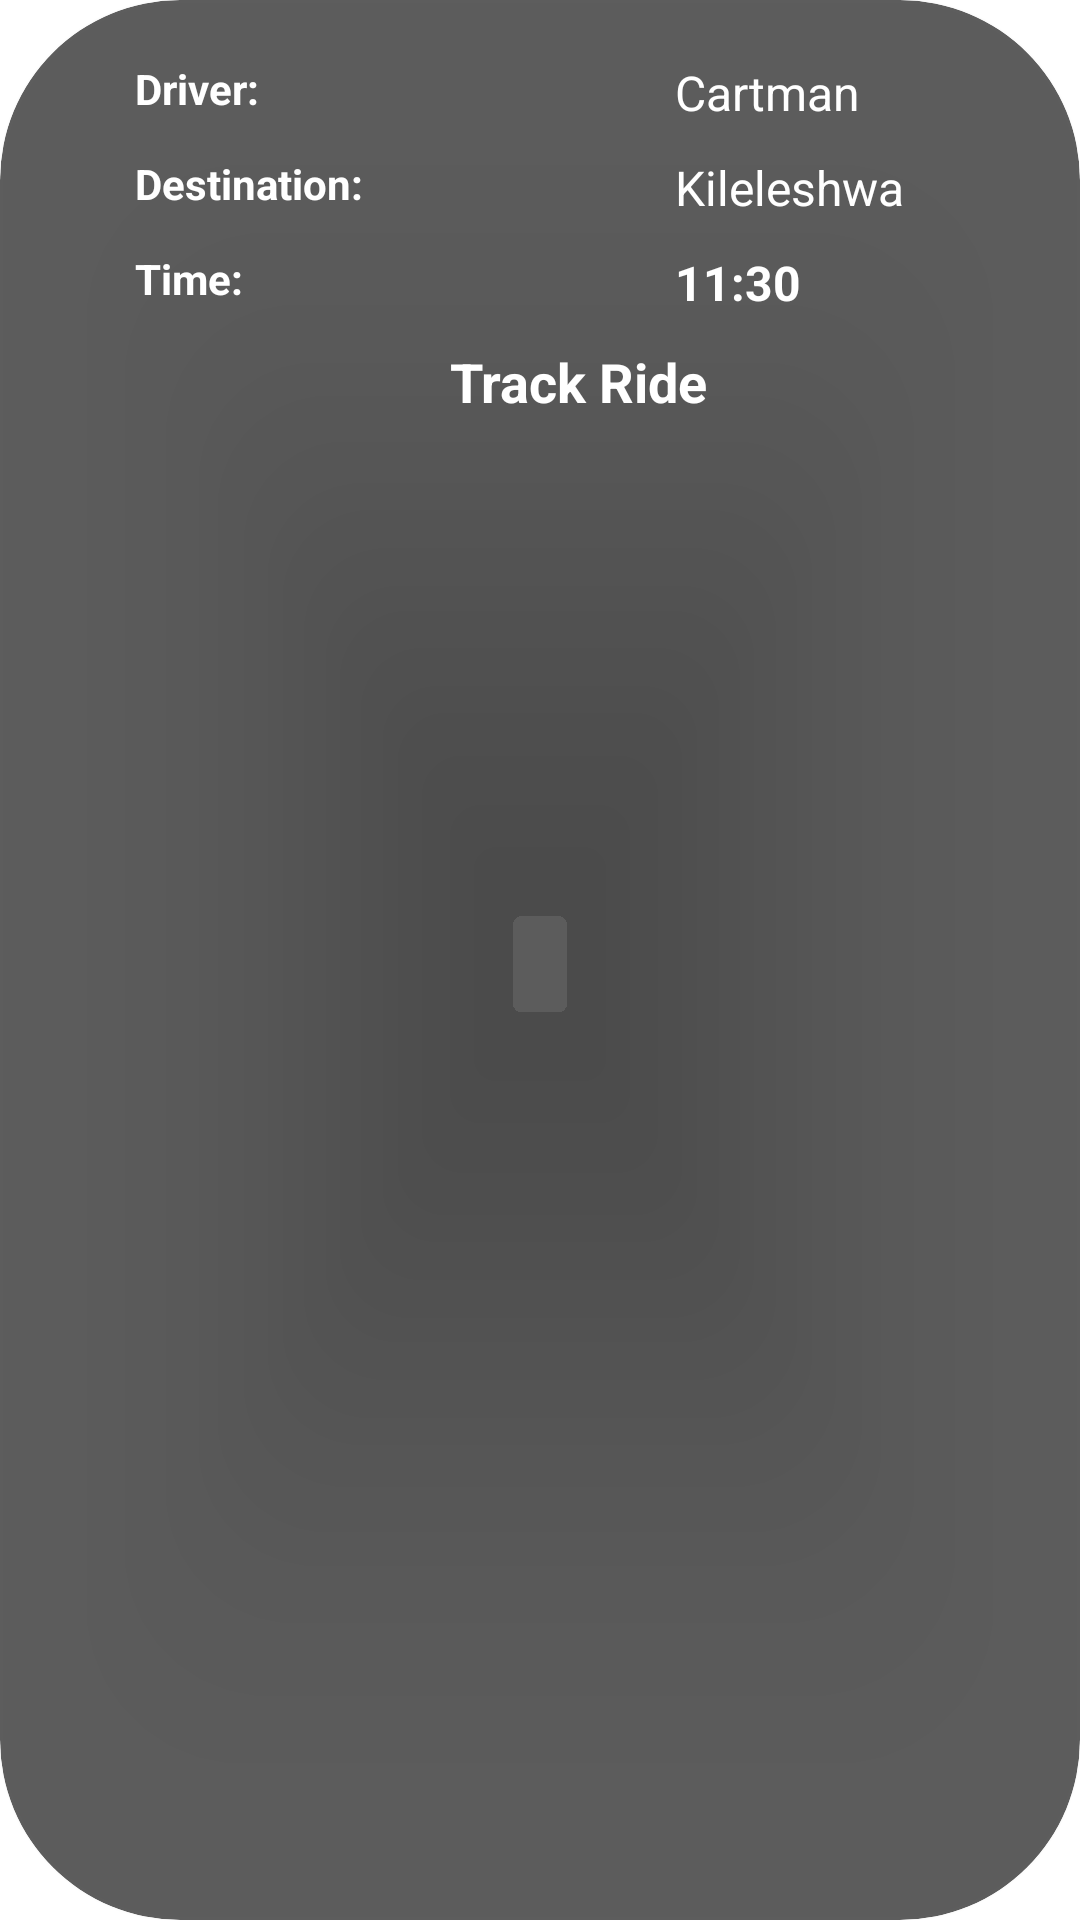

Android layout source for this screen:
<!-- AndroidManifest.xml: application theme Theme.CarPoolingApp -->
<!-- res/layout/booked_trips_design.xml -->
<?xml version="1.0" encoding="utf-8"?>
<androidx.cardview.widget.CardView xmlns:android="http://schemas.android.com/apk/res/android"
    android:layout_width="match_parent"
    android:layout_height="wrap_content"
    android:layout_marginTop="20dp"
    android:layout_marginStart="10dp"
    android:layout_marginEnd="10dp"
    android:padding="20dp"
    xmlns:app="http://schemas.android.com/apk/res-auto"
    app:cardCornerRadius="60dp"
    android:elevation="4dp"
    app:cardBackgroundColor="#9F000000">

    <RelativeLayout
        android:id="@+id/journrecyclerview"
        android:layout_width="match_parent"
        android:layout_height="match_parent">


        <TextView
            android:id="@+id/regisTitle"
            android:layout_width="wrap_content"
            android:layout_height="wrap_content"
            android:textStyle="bold"
            android:text="Driver: "
            android:textColor="@color/white"
            android:paddingStart="5dp"
            android:paddingEnd="5dp"
            android:layout_marginStart="40dp"
            android:layout_marginTop="20dp"/>

        <TextView
            android:id="@+id/abc"
            android:layout_width="wrap_content"
            android:layout_height="wrap_content"
            android:text="Cartman"
            android:textColor="@color/white"
            android:paddingStart="5dp"
            android:paddingEnd="5dp"
            android:textSize="16sp"
            android:layout_marginStart="220dp"
            android:layout_marginTop="20dp"/>

        <TextView
            android:id="@+id/vehicleTitle"
            android:layout_width="wrap_content"
            android:layout_height="wrap_content"
            android:text="Destination: "
            android:textColor="@color/white"
            android:paddingStart="5dp"
            android:paddingEnd="5dp"
            android:textStyle="bold"
            android:layout_marginStart="40dp"
            android:layout_marginTop="10dp"
            android:layout_below="@+id/abc"/>

        <TextView
            android:id="@+id/def"
            android:layout_width="wrap_content"
            android:layout_height="wrap_content"
            android:text="Kileleshwa"
            android:textColor="@color/white"
            android:paddingStart="5dp"
            android:paddingEnd="5dp"
            android:textSize="16sp"
            android:layout_marginStart="220dp"
            android:layout_marginTop="10dp"
            android:layout_below="@+id/abc"/>

        <TextView
            android:id="@+id/modelTitle"
            android:layout_width="wrap_content"
            android:layout_height="wrap_content"
            android:text="Time: "
            android:textColor="@color/white"
            android:paddingStart="5dp"
            android:paddingEnd="5dp"
            android:textStyle="bold"
            android:layout_marginStart="40dp"
            android:layout_below="@+id/def"
            android:layout_marginTop="10dp"
            android:layout_marginBottom="10dp"/>

        <TextView
            android:id="@+id/ghi"
            android:layout_width="wrap_content"
            android:layout_height="wrap_content"
            android:text="11:30"
            android:textColor="@color/white"
            android:paddingStart="5dp"
            android:paddingEnd="5dp"
            android:textSize="16sp"
            android:textStyle="bold"
            android:layout_marginStart="220dp"
            android:layout_below="@+id/def"
            android:layout_marginTop="10dp"/>

        <TextView
            android:id="@+id/viewMap"
            android:layout_width="320dp"
            android:layout_height="wrap_content"
            android:text="Track Ride"
            android:textColor="@color/white"
            android:textSize="18sp"
            android:layout_below="@+id/ghi"
            android:layout_marginTop="10dp"
            android:textStyle="bold"
            android:layout_marginStart="30dp"
            android:layout_marginBottom="10dp"
            android:paddingStart="120dp"/>

    </RelativeLayout>

</androidx.cardview.widget.CardView>
<!-- resources referenced by this layout -->
<resources>
  <style name="Theme.CarPoolingApp" parent="Theme.MaterialComponents.DayNight.NoActionBar">
          
          <item name="colorPrimary">@color/purple_500</item>
          <item name="colorPrimaryVariant">@color/purple_700</item>
          <item name="colorOnPrimary">@color/white</item>
          
          <item name="colorSecondary">@color/teal_200</item>
          <item name="colorSecondaryVariant">@color/teal_700</item>
          <item name="colorOnSecondary">@color/black</item>
          
          <item name="android:statusBarColor">?attr/colorPrimaryVariant</item>
          
      </style>
  <!-- not gathered from this repository: default colours our renderer supplied (Android Studio template values) -->
  <color name="purple_500">#FF6200EE</color>
  <color name="purple_700">#FF3700B3</color>
  <color name="teal_200">#FF03DAC5</color>
  <color name="teal_700">#FF018786</color>
  <color name="black">#FF000000</color>
  <color name="white">#FFFFFFFF</color>
</resources>
